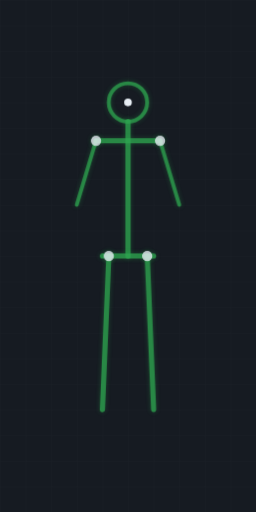
t = 0.00 s
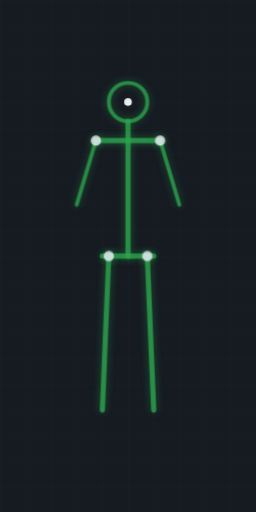
t = 0.50 s
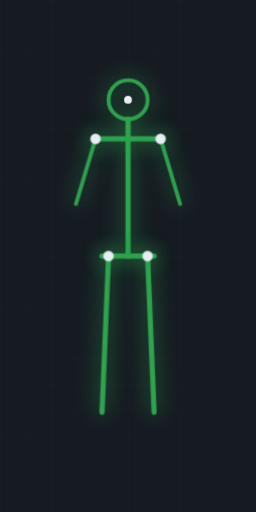
t = 1.50 s
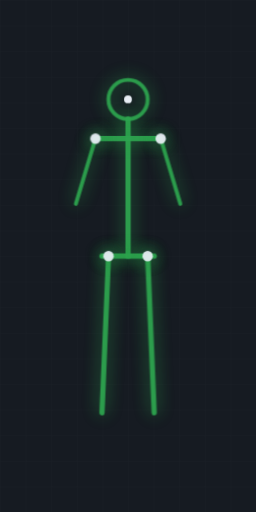
t = 2.00 s
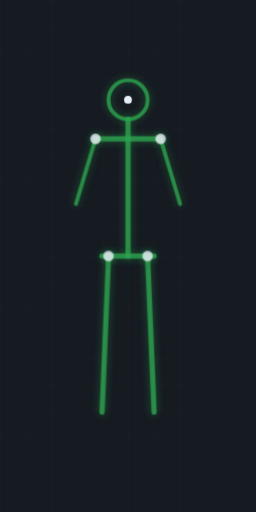
t = 2.50 s
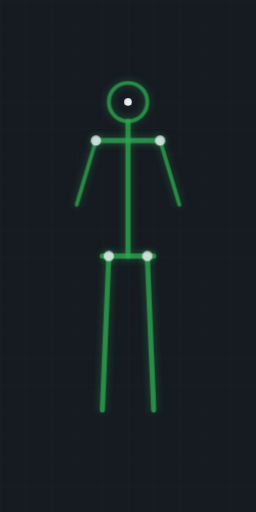
t = 3.50 s

The animated SVG that drew these frames (rendered in a browser with its animation timeline set to each time). Animation: 2 CSS @keyframes rules; one cycle of 4.00 s, repeats indefinitely.

<svg viewBox="0 0 200 400" width="100%" height="100%" xmlns="http://www.w3.org/2000/svg">
    <style>
        @keyframes pulse-glow {
            0%, 100% { filter: drop-shadow(0px 0px 2px rgba(46, 164, 79, 0.4)); opacity: 0.8; }
            50% { filter: drop-shadow(0px 0px 8px rgba(46, 164, 79, 0.9)); opacity: 1; }
        }
        @keyframes breathe {
            0%, 100% { transform: scale(1); transform-origin: 100px 200px; }
            50% { transform: scale(1.02); transform-origin: 100px 200px; }
        }
        .glow-element { animation: pulse-glow 3s infinite ease-in-out; }
        .body-group { animation: breathe 4s infinite ease-in-out; }
    </style>
    <defs>
        <pattern id="grid" width="20" height="20" patternUnits="userSpaceOnUse">
            <path d="M 20 0 L 0 0 0 20" fill="none" stroke="#30363d" stroke-width="0.5"/>
        </pattern>
    </defs>
    <rect width="100%" height="100%" fill="#161b22"/>
    <rect width="100%" height="100%" fill="url(#grid)" opacity="0.25"/>
    <g class="body-group">
        <path d="M 100 95 L 100 200" fill="none" stroke="#2ea44f" stroke-width="4" stroke-linecap="round" class="glow-element"/>
        <path d="M 75 110 L 125 110" fill="none" stroke="#2ea44f" stroke-width="4" stroke-linecap="round" class="glow-element"/>
        <path d="M 75 110 L 60 160" fill="none" stroke="#2ea44f" stroke-width="3" stroke-linecap="round" class="glow-element"/>
        <path d="M 125 110 L 140 160" fill="none" stroke="#2ea44f" stroke-width="3" stroke-linecap="round" class="glow-element"/>
        <path d="M 80 200 L 120 200" fill="none" stroke="#2ea44f" stroke-width="4" stroke-linecap="round" class="glow-element"/>
        <path d="M 85 200 L 80 320" fill="none" stroke="#2ea44f" stroke-width="4" stroke-linecap="round" class="glow-element"/>
        <path d="M 115 200 L 120 320" fill="none" stroke="#2ea44f" stroke-width="4" stroke-linecap="round" class="glow-element"/>
        <circle cx="100" cy="80" r="15" fill="none" stroke="#2ea44f" stroke-width="3" class="glow-element"/>
        <circle cx="100" cy="80" r="3" fill="#e6edf3"/>
        <circle cx="75" cy="110" r="4" fill="#e6edf3" class="glow-element"/>
        <circle cx="125" cy="110" r="4" fill="#e6edf3" class="glow-element"/>
        <circle cx="85" cy="200" r="4" fill="#e6edf3" class="glow-element"/>
        <circle cx="115" cy="200" r="4" fill="#e6edf3" class="glow-element"/>
    </g>
</svg>
